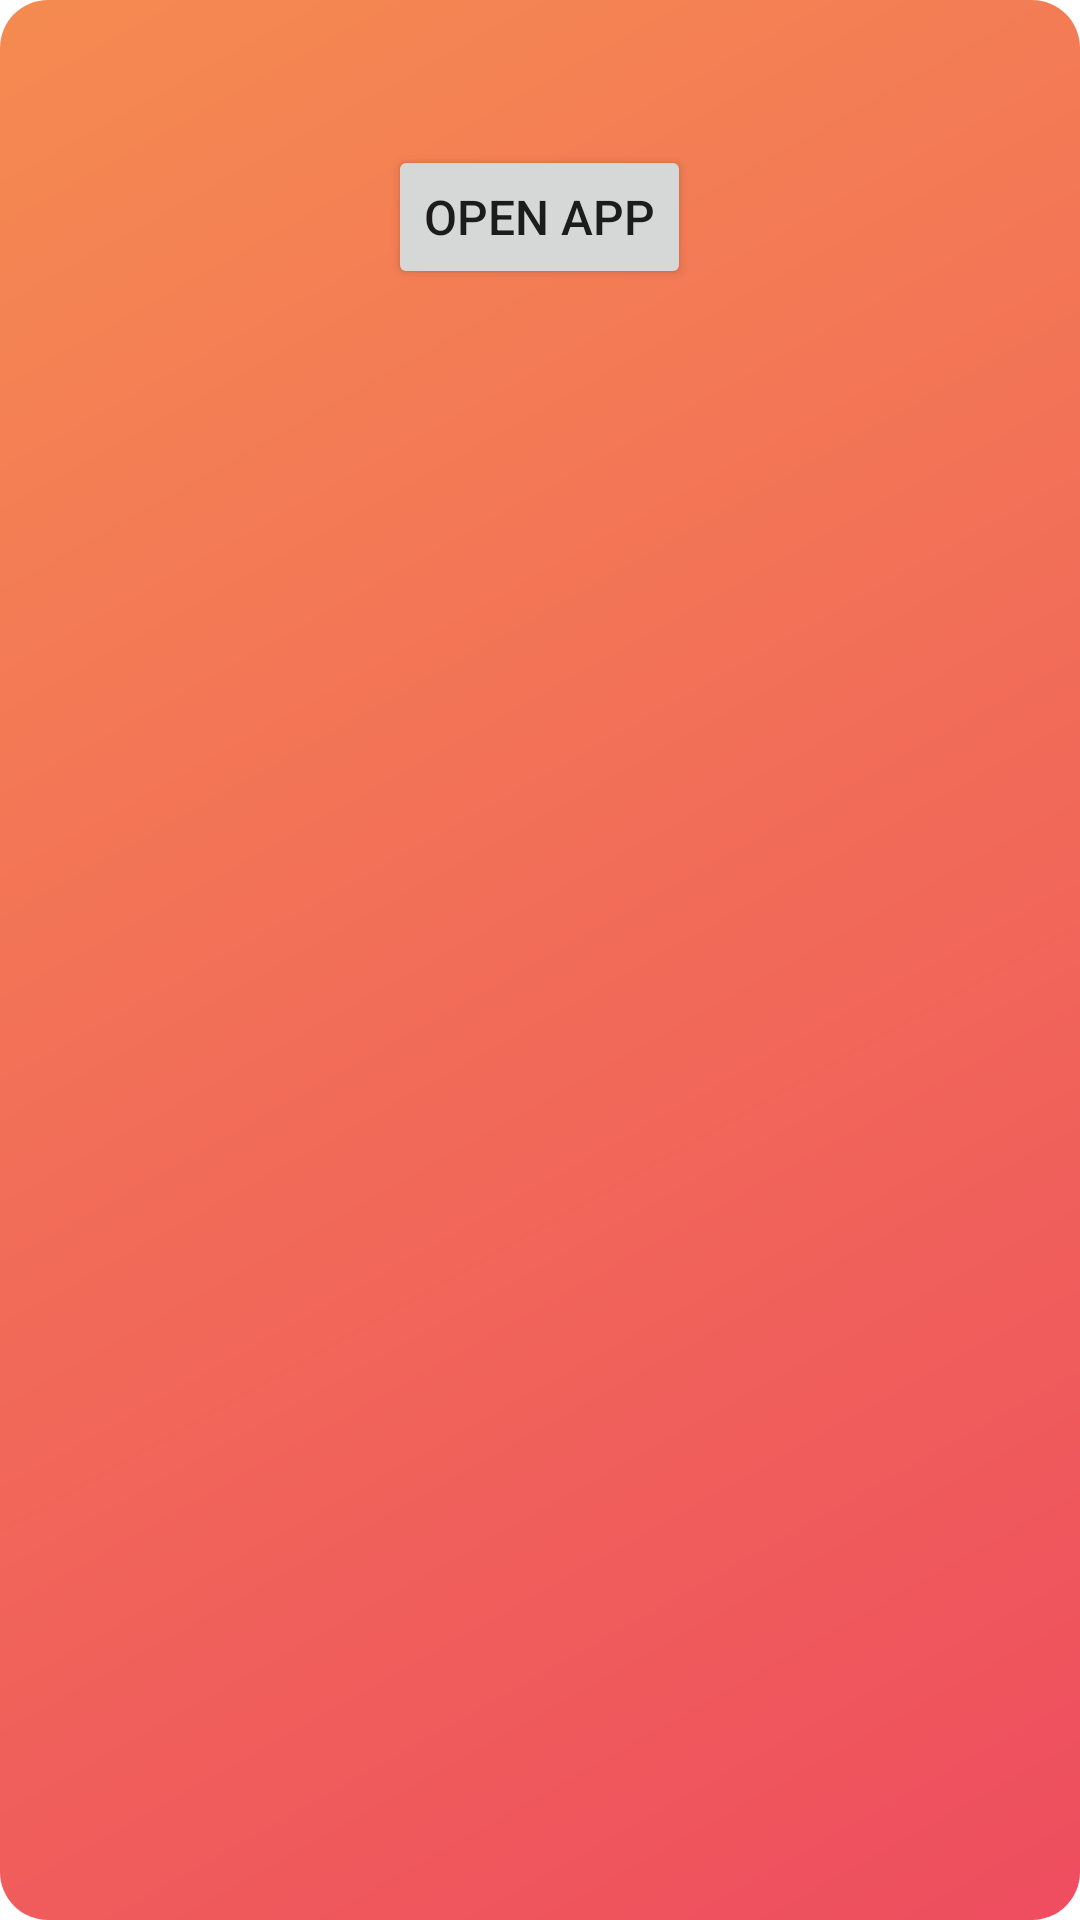

Write the Android layout XML for this screen, with the resource values it uses.
<!-- AndroidManifest.xml: application theme Theme.Rent. -->
<!-- res/layout/overlay_layout.xml -->
<?xml version="1.0" encoding="utf-8"?>
<LinearLayout xmlns:android="http://schemas.android.com/apk/res/android"
    android:layout_width="wrap_content"
    android:layout_height="wrap_content"
    android:background="@drawable/overlay_background"
    android:orientation="vertical"
    android:padding="16dp">
        <TextView
            android:id="@+id/overlay_text"
            android:layout_width="wrap_content"
            android:layout_height="wrap_content"
            android:layout_gravity="center_horizontal"
            android:textColor="@android:color/white"
            android:textSize="24sp" />
        <Button
            android:id="@+id/overlay_button"
            android:layout_width="wrap_content"
            android:layout_height="wrap_content"
            android:layout_gravity="center_horizontal"
            android:text="Open App"
            android:textSize="16sp" />
</LinearLayout>
<!-- resources referenced by this layout -->
<resources>
  <!-- drawable overlay_background (drawable) -->
  <?xml version="1.0" encoding="utf-8"?>
  <shape xmlns:android="http://schemas.android.com/apk/res/android">
      <gradient
          android:startColor="#EE4D5F"
          android:endColor="#F58B51"
          android:angle="135" />
      <corners android:radius="16dp" />
  </shape>
  <style name="Theme.Rent." parent="Theme.MaterialComponents.DayNight.NoActionBar">
          
          <item name="colorPrimary">@color/main</item>
          <item name="colorPrimaryVariant">@color/purple_700</item>
          <item name="colorOnPrimary">@color/black</item>
          
          <item name="colorSecondary">@color/teal_200</item>
          <item name="colorSecondaryVariant">@color/teal_200</item>
          <item name="colorOnSecondary">@color/black</item>
          
          <item name="android:statusBarColor">@color/black</item>
          <item name="materialCalendarFullscreenTheme">@style/CalendarFullscreenTheme</item>
          
      </style>
  <color name="main">#2A1993</color>
  <color name="purple_700">#E9E7ED</color>
  <color name="black">#FF000000</color>
  <color name="teal_200">#FF03DAC5</color>
  <style name="CalendarFullscreenTheme" parent="ThemeOverlay.MaterialComponents">
          
      </style>
</resources>
